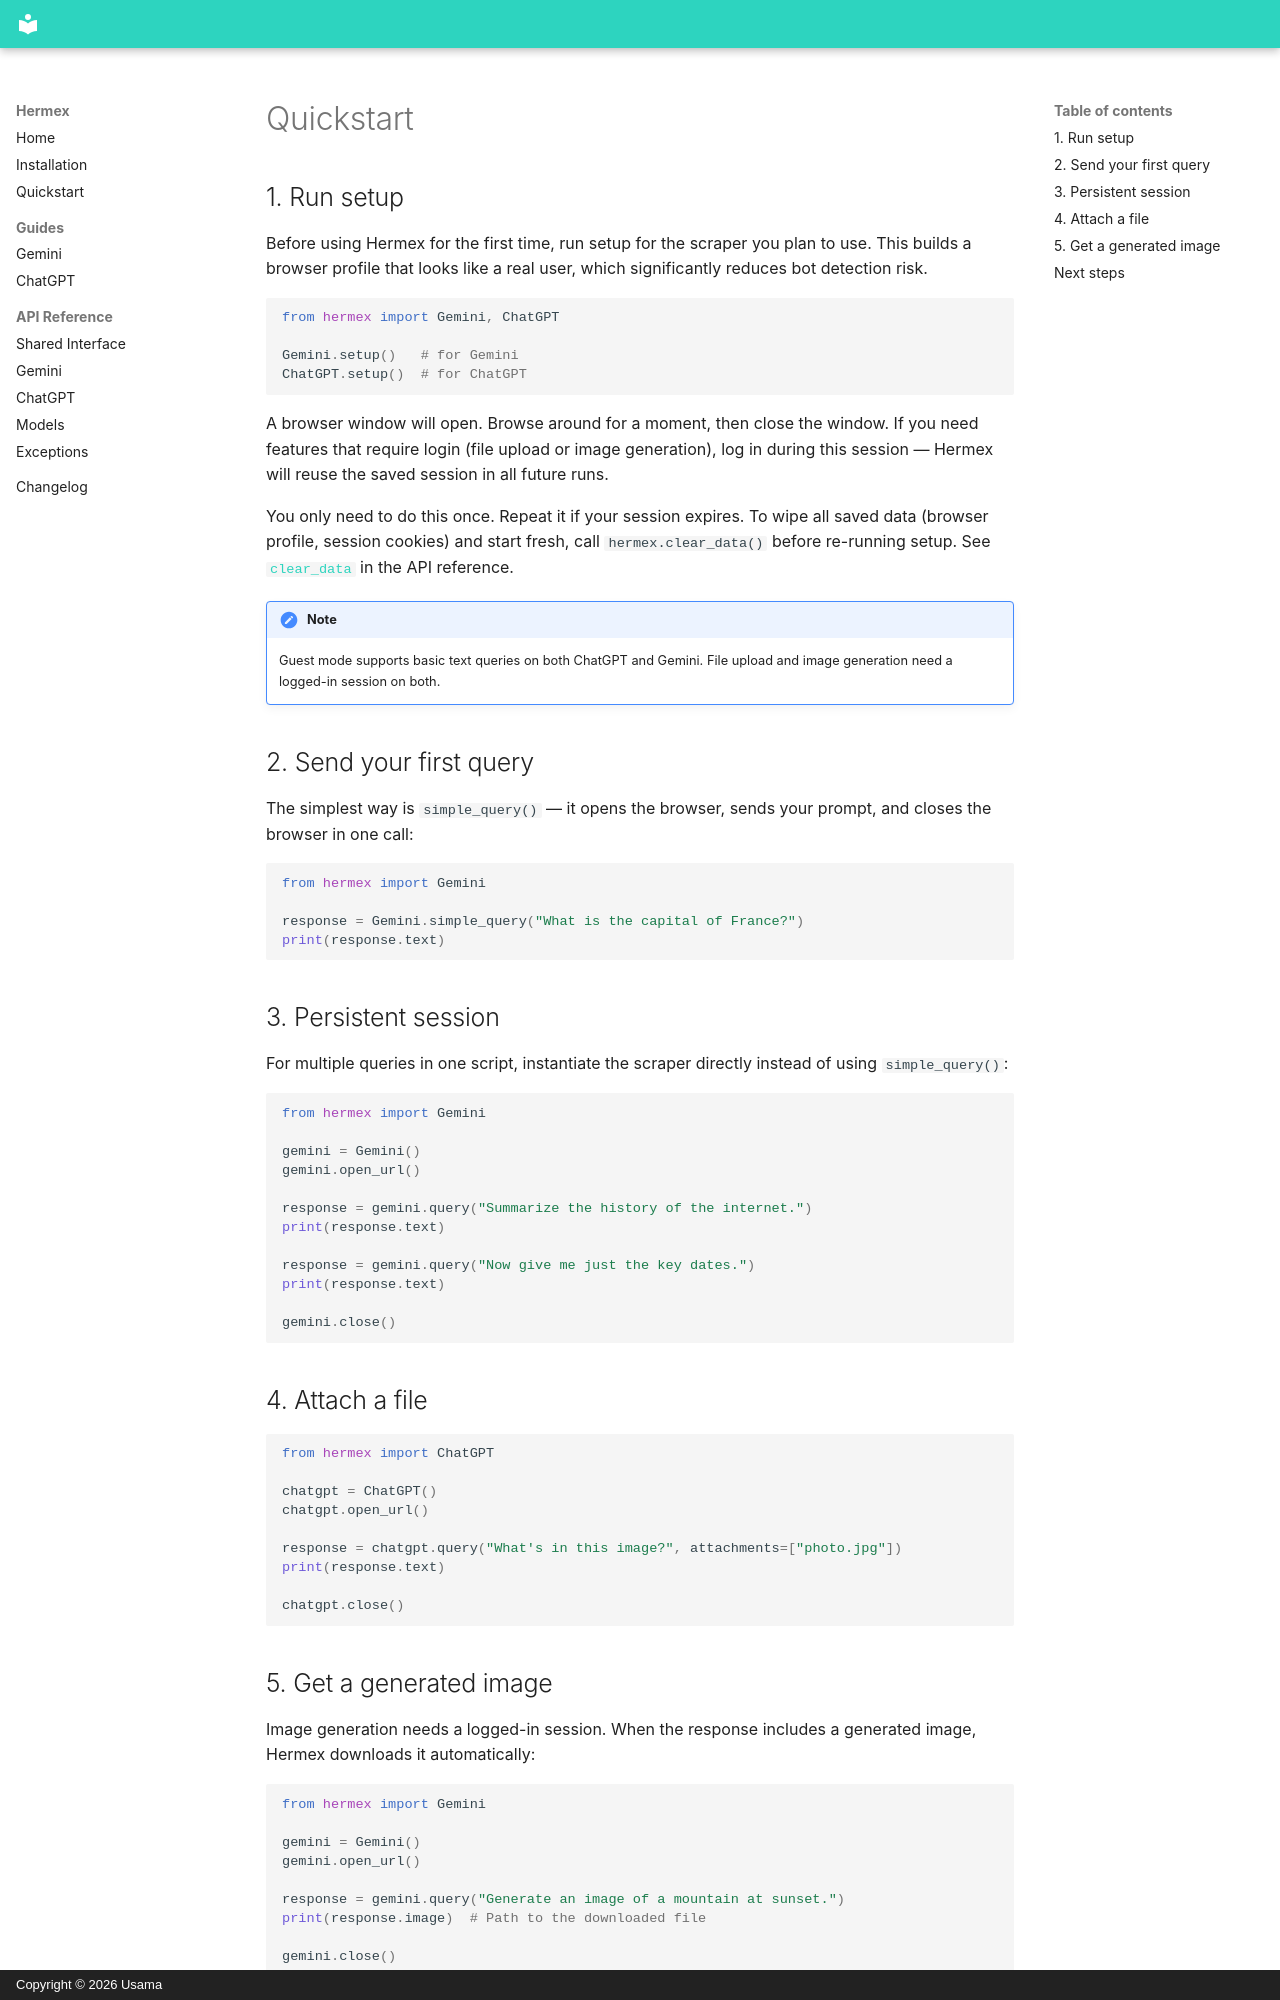

repository: pseudo-usama/hermex · page: content/docs/quickstart/index.html · generator: mkdocs · copyright: Copyright © 2026 Usama

---
description: Get started with Hermex in minutes — run setup, send your first query, attach files, and retrieve generated images.
---

# Quickstart

## 1. Run setup

Before using Hermex for the first time, run setup for the scraper you plan to use. This builds a browser profile that looks like a real user, which significantly reduces bot detection risk.

```python
from hermex import Gemini, ChatGPT

Gemini.setup()   # for Gemini
ChatGPT.setup()  # for ChatGPT
```

A browser window will open. Browse around for a moment, then close the window. If you need features that require login (file upload or image generation), log in during this session — Hermex will reuse the saved session in all future runs.

You only need to do this once. Repeat it if your session expires. To wipe all saved data (browser profile, session cookies) and start fresh, call `hermex.clear_data()` before re-running setup. See [`clear_data`](api/shared-interface.md#data-management) in the API reference.

!!! note
    Guest mode supports basic text queries on both ChatGPT and Gemini. File upload and image generation need a logged-in session on both.

## 2. Send your first query

The simplest way is `simple_query()` — it opens the browser, sends your prompt, and closes the browser in one call:

```python
from hermex import Gemini

response = Gemini.simple_query("What is the capital of France?")
print(response.text)
```

## 3. Persistent session

For multiple queries in one script, instantiate the scraper directly instead of using `simple_query()`:

```python
from hermex import Gemini

gemini = Gemini()
gemini.open_url()

response = gemini.query("Summarize the history of the internet.")
print(response.text)

response = gemini.query("Now give me just the key dates.")
print(response.text)

gemini.close()
```

## 4. Attach a file

```python
from hermex import ChatGPT

chatgpt = ChatGPT()
chatgpt.open_url()

response = chatgpt.query("What's in this image?", attachments=["photo.jpg"])
print(response.text)

chatgpt.close()
```
